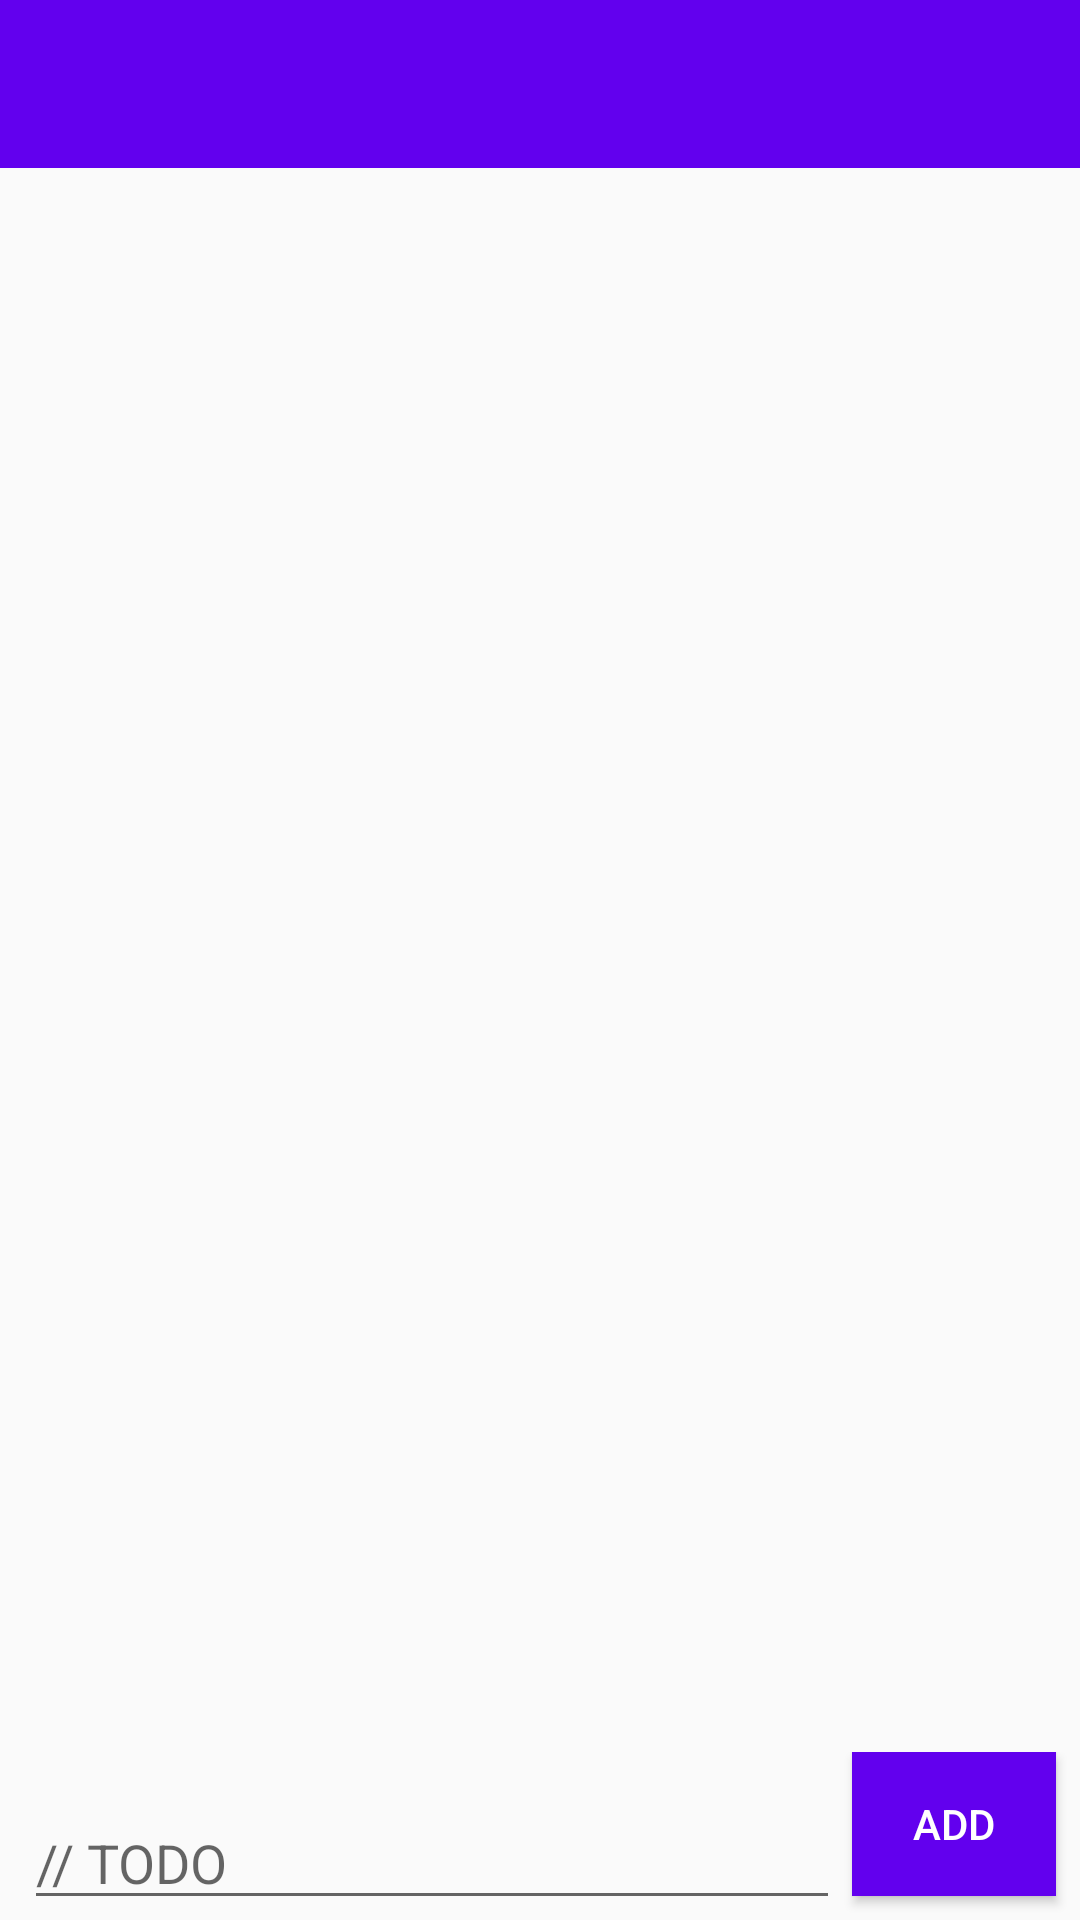

Write the Android layout XML for this screen, with the resource values it uses.
<!-- AndroidManifest.xml: application theme AppTheme -->
<!-- res/layout/fragment_todo_items.xml -->
<?xml version="1.0" encoding="utf-8"?>
<android.support.design.widget.CoordinatorLayout xmlns:android="http://schemas.android.com/apk/res/android"
    android:layout_width="match_parent"
    android:layout_height="match_parent">

    <LinearLayout
        android:layout_width="match_parent"
        android:layout_height="match_parent"
        android:orientation="vertical">

        <include layout="@layout/editable_toolbar" />

        <android.support.v7.widget.RecyclerView
            android:id="@+id/recycler_todo_items"
            android:layout_width="match_parent"
            android:layout_height="wrap_content" />

    </LinearLayout>

    <LinearLayout
        android:layout_width="match_parent"
        android:layout_height="wrap_content"
        android:layout_gravity="bottom"
        android:orientation="horizontal">

        <EditText
            android:id="@+id/edit_todo"
            android:layout_width="0dp"
            android:layout_height="wrap_content"
            android:layout_marginLeft="8dp"
            android:layout_marginRight="4dp"
            android:layout_weight=".8"
            android:hint="@string/todo"
            android:layout_gravity="bottom"
            />

        <Button
            android:layout_weight=".2"
            android:id="@+id/btn_add_todo"
            android:layout_width="0dp"
            android:layout_height="wrap_content"
            android:background="@color/colorPrimary"
            android:text="@string/add"
            android:layout_marginBottom="8dp"
            android:layout_marginRight="8dp"
            android:textColor="@android:color/white" />

    </LinearLayout>

</android.support.design.widget.CoordinatorLayout>
<!-- res/layout/editable_toolbar.xml (included above) -->
<?xml version="1.0" encoding="utf-8"?>
<merge xmlns:android="http://schemas.android.com/apk/res/android"
    xmlns:app="http://schemas.android.com/apk/res-auto">

    <android.support.design.widget.AppBarLayout
        android:id="@+id/app_bar_layout"
        android:layout_height="wrap_content"
        android:layout_width="match_parent">

        <android.support.v7.widget.Toolbar
            android:id="@+id/toolbar"
            android:layout_width="match_parent"
            android:layout_height="wrap_content"
            style="@style/DarkToolbar">

            <EditText
                android:id="@+id/edit_toolbar"
                android:layout_width="match_parent"
                android:layout_height="wrap_content"
                android:layout_marginRight="8dp"
                android:background="@null"
                android:hint="@string/touch_to_edit"
                android:visibility="gone" />

        </android.support.v7.widget.Toolbar>

    </android.support.design.widget.AppBarLayout>

</merge>
<!-- resources referenced by this layout -->
<resources>
  <string name="add">add</string>
  <string name="todo">// TODO</string>
  <string name="touch_to_edit">Touch to Edit...</string>
  <style name="DarkToolbar">
          <item name="android:minHeight">?attr/actionBarSize</item>
          <item name="android:background">@color/colorPrimary</item>
          <item name="theme">@style/ThemeOverlay.AppCompat.Dark.ActionBar</item>
      </style>
  <style name="AppTheme" parent="Theme.AppCompat.Light.NoActionBar">
          
          <item name="colorPrimary">@color/colorPrimary</item>
          <item name="colorPrimaryDark">@color/colorPrimaryDark</item>
          <item name="colorAccent">@color/colorAccent</item>
      </style>
  <!-- not gathered from this repository: default colours our renderer supplied (Android Studio template values) -->
  <color name="colorPrimary">#FF6200EE</color>
  <color name="colorPrimaryDark">#FF3700B3</color>
  <color name="colorAccent">#FF03DAC5</color>
</resources>
